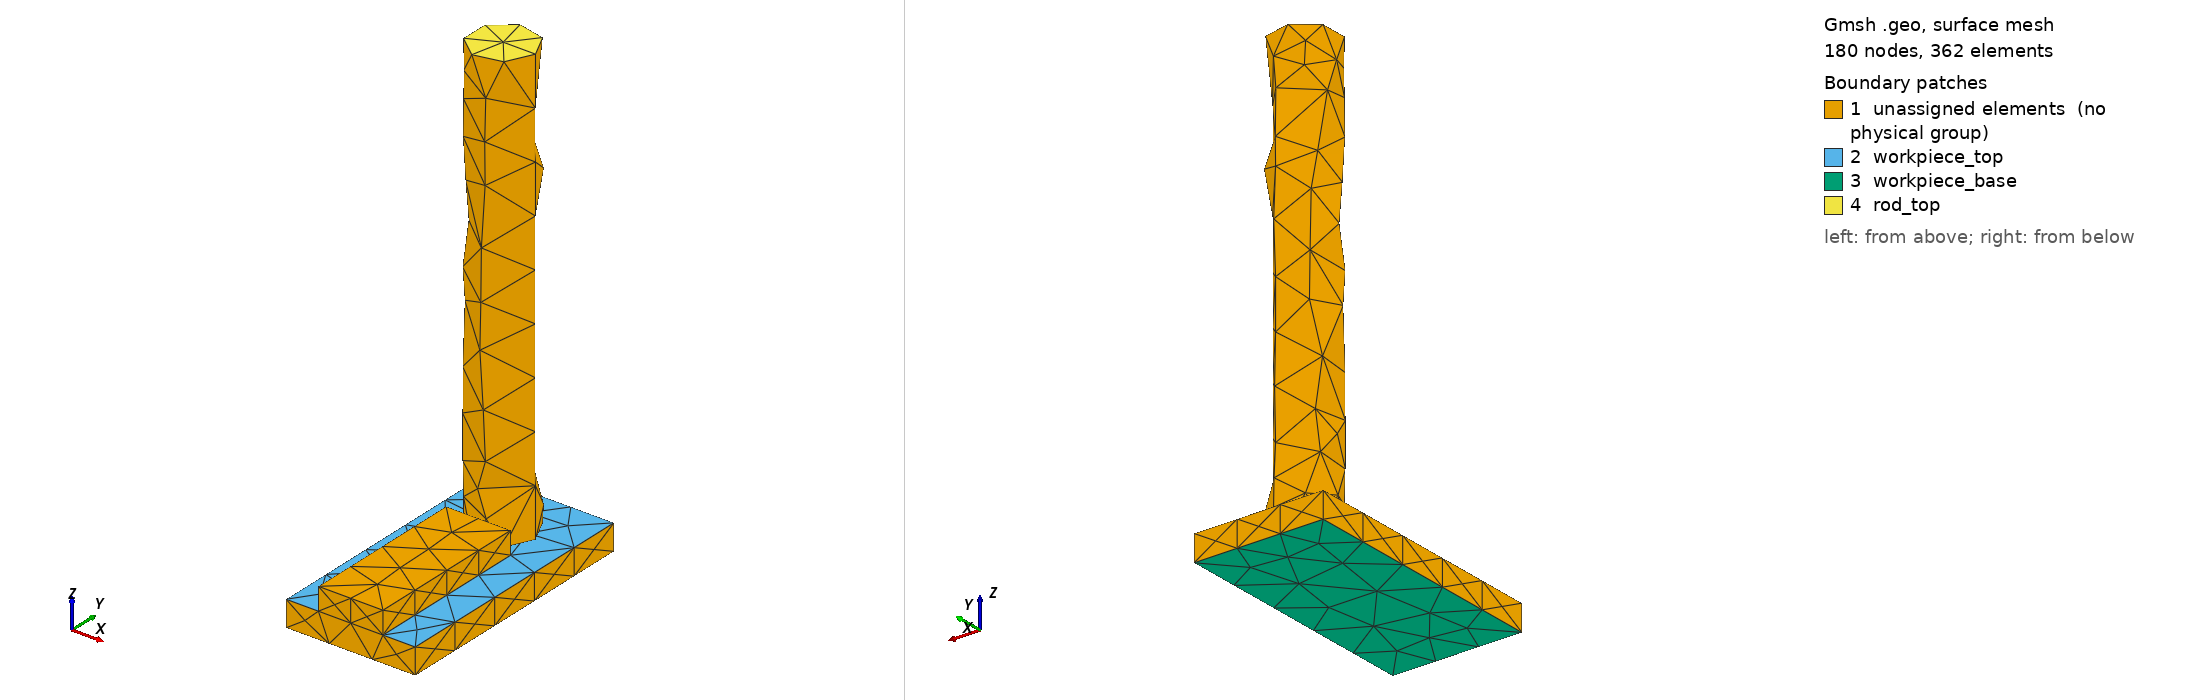

Gmsh geometry script, surface-meshed: 180 nodes, 362 surface elements. Boundary patches (legend numbers): 1 unassigned elements (no physical group), 2 workpiece_top, 3 workpiece_base, 4 rod_top. Left view from above one corner, right view from below the opposite corner. Legend entries are the model's physical surfaces; 'unassigned elements' are surfaces in no physical group. The drawing asked Gmsh for element sizes between 1% and 20% of the model's largest extent; the script's own settings can give other sizes.

=== stage_06.geo (drawn) ===
SetFactory("OpenCASCADE");
// AA5083 AFSD remesh stage; coordinates are SI metres.
Box(1) = {-0.025, 0, 0, 0.05, 0.1, 0.01};
Box(3) = {-0.0125, 0, 0.01, 0.025, 0.06428571428571428, 0.00870482964432172};
workpiece[] = BooleanFragments{ Volume{1, 3}; Delete; }{};
Coherence;
Cylinder(10) = {0, 0.07678571428571428, 0.009999000000000001, 0, 0, 0.17, 0.0125};
Mesh.CharacteristicLengthMin = 0.002;
Mesh.CharacteristicLengthMax = 0.004;
Physical Volume("workpiece") = {workpiece[]};
Physical Volume("rod") = {10};
// The named surfaces below are consumed by the stage input deck.
Physical Surface("rod_bottom") = { Surface In BoundingBox{-0.01251, 0.06427571428571428, 0.009989000000000001, 0.01251, 0.08929571428571427, 0.010009} };
Physical Surface("rod_top") = { Surface In BoundingBox{-0.01251, 0.06427571428571428, 0.179989, 0.01251, 0.08929571428571427, 0.18000900000000003} };
Physical Surface("workpiece_top") = { Surface In BoundingBox{-0.02501, -1e-05, 0.00999, 0.02501, 0.10001, 0.01001} };
Physical Surface("workpiece_base") = { Surface In BoundingBox{-0.02501, -1e-05, -1e-05, 0.02501, 0.10001, 1e-05} };
// Active volumes: workpiece[], 10
